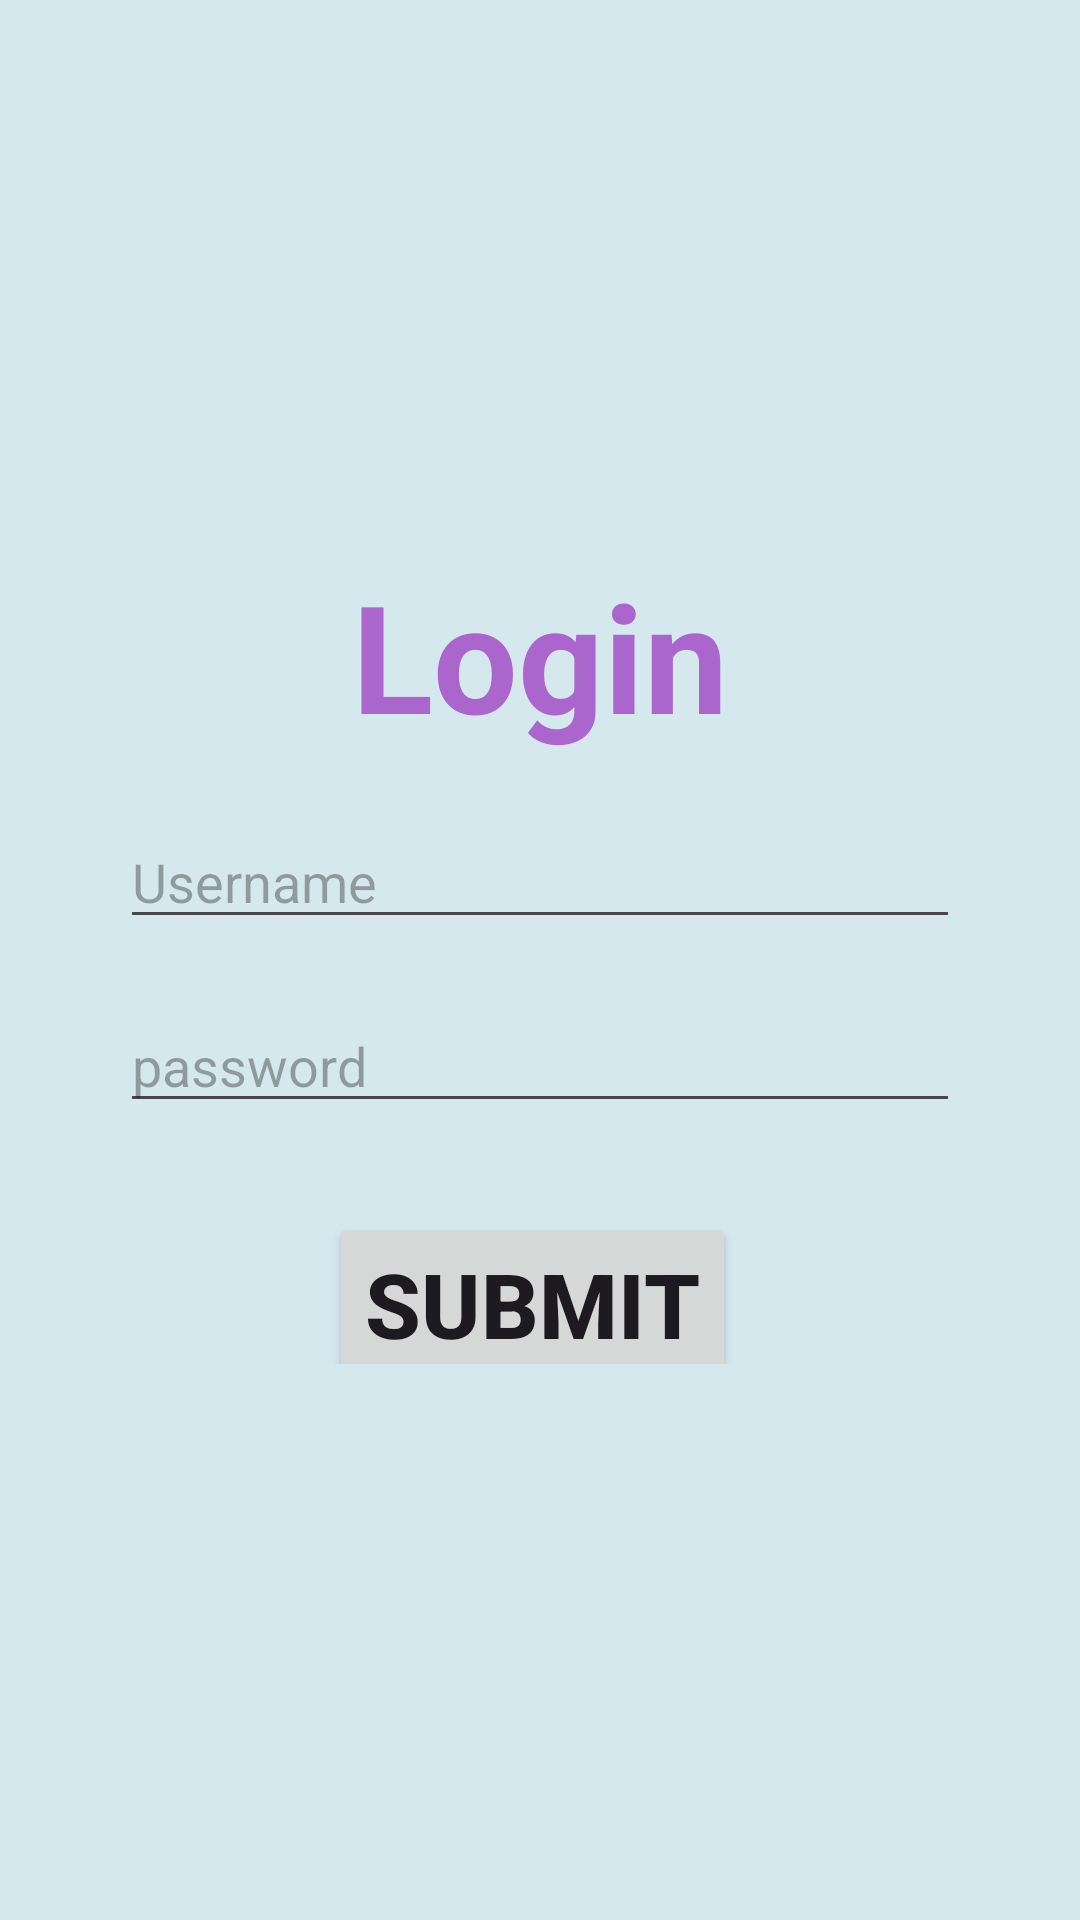

Here is an Android app screen rendered from its layout file. Give the layout XML and the strings, colors and styles it references.
<!-- AndroidManifest.xml: application theme Theme.Empmanagementapp -->
<!-- res/layout/activity_login.xml -->
<?xml version="1.0" encoding="utf-8"?>
<LinearLayout xmlns:android="http://schemas.android.com/apk/res/android"
    xmlns:app="http://schemas.android.com/apk/res-auto"
    xmlns:tools="http://schemas.android.com/tools"
    android:layout_width="match_parent"
    android:layout_height="match_parent"
    tools:context=".MainActivity"
    android:orientation="vertical"
    android:gravity="center"
    android:background="#33aa">


    <TextView
        android:layout_width="wrap_content"
        android:layout_height="wrap_content"
        android:text="Login"
        android:textColor="@android:color/holo_purple"
        android:textSize="50sp"
        android:textStyle="bold" />

    <EditText
        android:id="@+id/et1"
        android:layout_width="match_parent"
        android:layout_height="wrap_content"
        android:layout_marginLeft="40dp"
        android:layout_marginTop="20dp"
        android:layout_marginRight="40dp"
        android:ems="10"
        android:hint="Username"
        android:inputType="text" />

    <EditText
        android:id="@+id/et2"
        android:layout_width="match_parent"
        android:layout_height="wrap_content"
        android:ems="10"
        android:inputType="textPassword"
        android:hint="password"
        android:layout_marginLeft="40dp"
        android:layout_marginRight="40dp"
        android:layout_marginTop="20dp"
        />

    <LinearLayout
        android:layout_width="match_parent"
        android:layout_height="wrap_content"
        android:gravity="center">

        <Button

            android:id="@+id/buttonsubmit"
            android:layout_width="wrap_content"
            android:layout_height="wrap_content"
            android:text="submit"
            android:textSize="30dp"
            android:textStyle="bold"
            android:textAllCaps="true"
            android:layout_marginRight="5dp"
            android:layout_marginTop="20dp"/>



    </LinearLayout>
</LinearLayout>
<!-- resources referenced by this layout -->
<resources>
  <style name="Theme.Empmanagementapp" parent="Base.Theme.Empmanagementapp" />
  <style name="Base.Theme.Empmanagementapp" parent="Theme.Material3.DayNight.NoActionBar">
          
          
      </style>
</resources>
